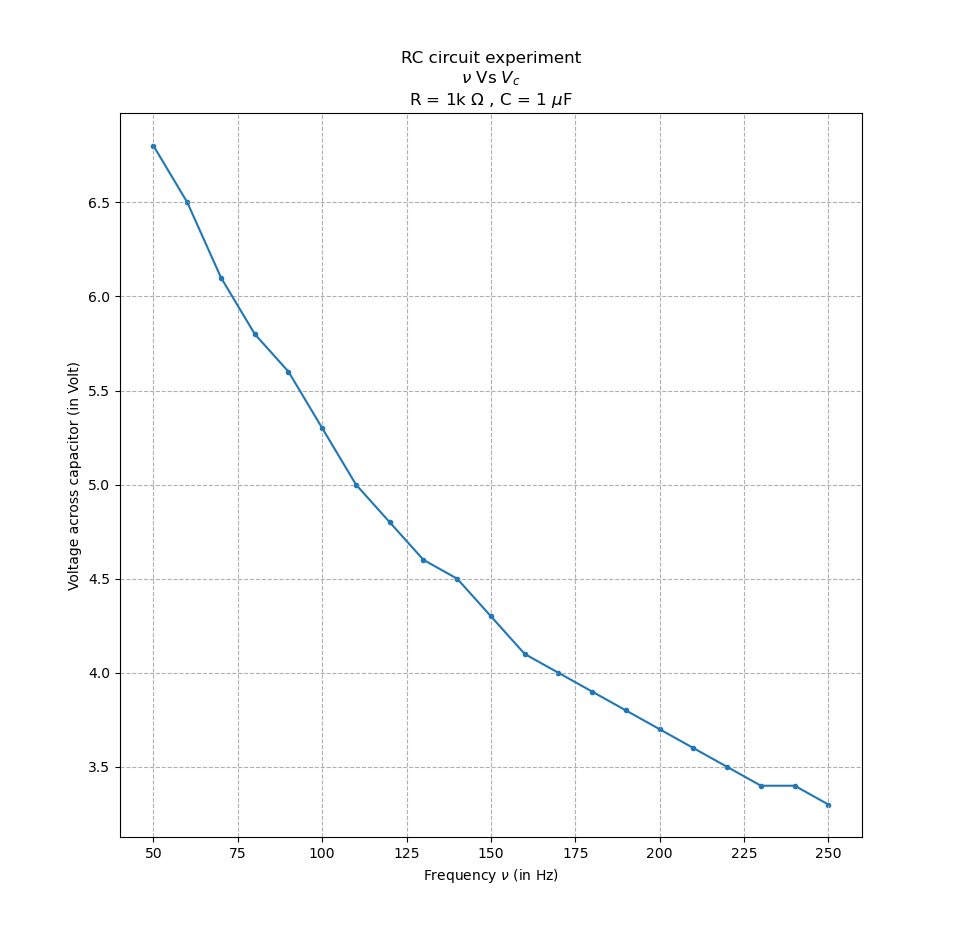

Source data for this figure (header and first rows):
nu, vc, vr
50, 6.8, 3.4
60, 6.5, 3.8
70, 6.1, 4.2
80, 5.8, 4.4
90, 5.6, 4.7
100, 5.3, 4.8
110, 5, 5
120, 4.8, 5.1
130, 4.6, 5.2
140, 4.5, 5.3
150, 4.3, 5.4
160, 4.1, 5.4
170, 4, 5.5
180, 3.9, 5.5
190, 3.8, 5.6
200, 3.7, 5.6
210, 3.6, 5.6
220, 3.5, 5.7
230, 3.4, 5.7
240, 3.4, 5.7
250, 3.3, 5.7
